Run: headless pygame with SDL's dummy video driver; simulated clock (each Clock.tick advances the game by its frame time, no real sleeping); random seed 0; keys injected as events and as key.get_pressed() state; no mouse input.
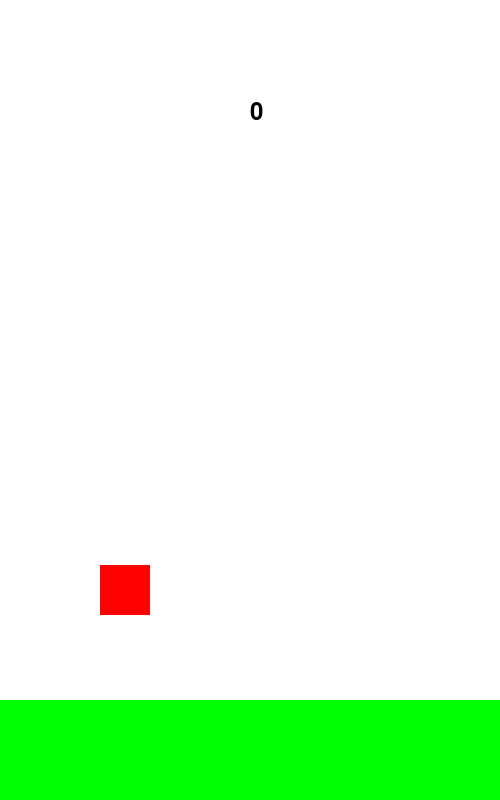
Frame 1 of 2 · flips 1–60 · no input
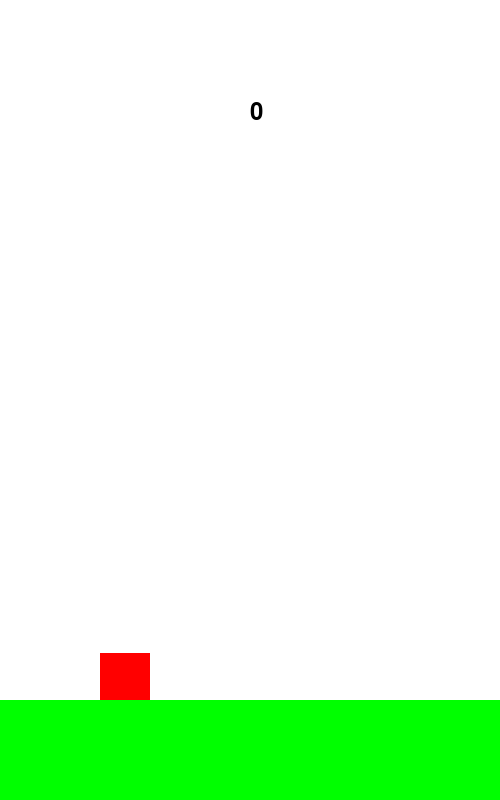
Frame 2 of 2 · flips 61–180 · tapped SPACE, RETURN · held RIGHT (→), D (game ended)

The pygame program that drew these frames:

import pygame
import random

# Initialize pygame
pygame.init()

# Set up the game window
window_width = 500
window_height = 800
window = pygame.display.set_mode((window_width, window_height))
pygame.display.set_caption("Flappy Bird")

# Game variables
gravity = 0.25
bird_movement = 0
bird_jump = -12
bird_rect = pygame.Rect(100, 100, 50, 50)
ground_rect = pygame.Rect(0, window_height - 100, window_width, 100)
pipe_width = 100
pipe_height = random.randint(100, 400)
pipe_gap = 200
pipe_list = []
SPAWNPIPE = pygame.USEREVENT
pygame.time.set_timer(SPAWNPIPE, 1200)  # New timer event to spawn a new pipe every 1.2 seconds
score = 0  # New variable for the score

# Game loop
running = True
while running:
    # Handle events
    for event in pygame.event.get():
        if event.type == pygame.QUIT:
            running = False
        if event.type == pygame.KEYDOWN:
            if event.key == pygame.K_SPACE:
                bird_movement = bird_jump
        if event.type == SPAWNPIPE:  # New event for spawning pipes
            pipe_height = random.randint(100, 400)
            bottom_pipe = pygame.Rect(window_width, window_height - pipe_height, pipe_width, pipe_height)
            top_pipe = pygame.Rect(window_width, 0, pipe_width, window_height - pipe_height - pipe_gap)
            pipe_list.extend((bottom_pipe, top_pipe))

    # Update game logic
    bird_movement += gravity
    bird_rect.y += bird_movement
    pipe_list = [pipe.move(-5, 0) for pipe in pipe_list]  # Move the pipes to the left

    # Collision detection
    for pipe in pipe_list:
        if bird_rect.colliderect(pipe):
            running = False
    if bird_rect.colliderect(ground_rect):
        running = False

    # Scoring
    if len(pipe_list) > 0 and bird_rect.right > pipe_list[0].right and bird_rect.left < pipe_list[0].right + 5:
        score += 1
        pipe_list.pop(0)
        pipe_list.pop(0)

    # Render game objects
    window.fill((255, 255, 255))
    pygame.draw.rect(window, (255, 0, 0), bird_rect)
    pygame.draw.rect(window, (0, 255, 0), ground_rect)
    for pipe in pipe_list:  # Draw all the pipes
        pygame.draw.rect(window, (0, 255, 0), pipe)

    # Draw the score
    score_surface = pygame.font.Font(None, 36).render(str(score), True, (0, 0, 0))
    window.blit(score_surface, (window_width / 2, 100))

    # Update display
    pygame.display.update()

pygame.quit()
